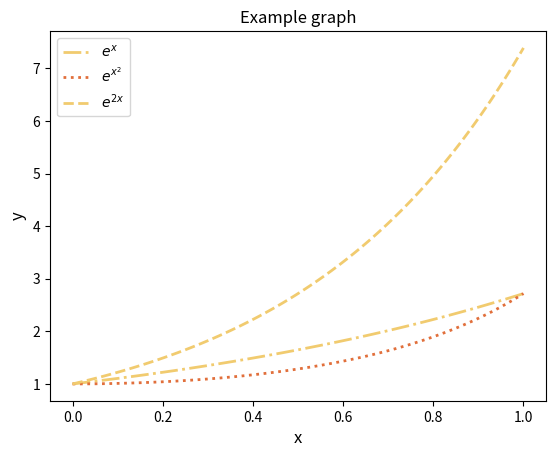

Write Python code to recreate this figure. (Note: this script raises an exception after producing the figure.)
import numpy as np
import matplotlib.pyplot as plt
import os   # For creating folders and interacting with the operating system

# Colour-blind friendly palette (use nice colors)
cb_palette1 = ["#999999", "#E69F00", "#56B4E9", "#009E73", "#F0E442", "#0072B2", "#D55E00", "#CC79A7"]

# [Mörkblå, Gul, Ockraröd, Mörkgrön ,Olivgrön ,Ljusbeige (dålig), Ljusgult (dålig), Gul ]
cb_palette2 = ["#F4E3AF", "#F1CB6F", "#E16F3B", "#2D4E63", "#899964", "#F4E3AF", "#F1CB6F", "#E16F3B"]

# Generate some numpy format data
x_data = np.linspace(0, 1, num=100)
y1 = np.exp(x_data)
y2 = np.exp(x_data ** 2)
y3 = np.exp(x_data * 2)

# Plot the data
lw = 2.0
line1, = plt.plot(x_data, y1, linestyle="-.", linewidth=lw, color=cb_palette2[6])
line2, = plt.plot(x_data, y2, linestyle=":", linewidth=lw, color=cb_palette2[7])
line3, = plt.plot(x_data, y3, linestyle="--", linewidth=lw, color=cb_palette2[1])
plt.legend((line1, line2, line3), ("$e^x$", "$e^{x^2}$", "$e^{2x}$"))
plt.xlabel("x", fontsize=12), plt.ylabel("y", fontsize=12)
plt.title("Example graph")

# Write the result to file
path_result_dir = "Learn/test_bilder"
# Check if directory exists
if not os.path.isdir(path_result_dir):
    os.mkdir(path_result_dir)  # Create a new directory if not existing
path_fig = path_result_dir + "/Example_graph.pdf"
print("path_fig = {}".format(path_fig))
plt.savefig(path_fig)



